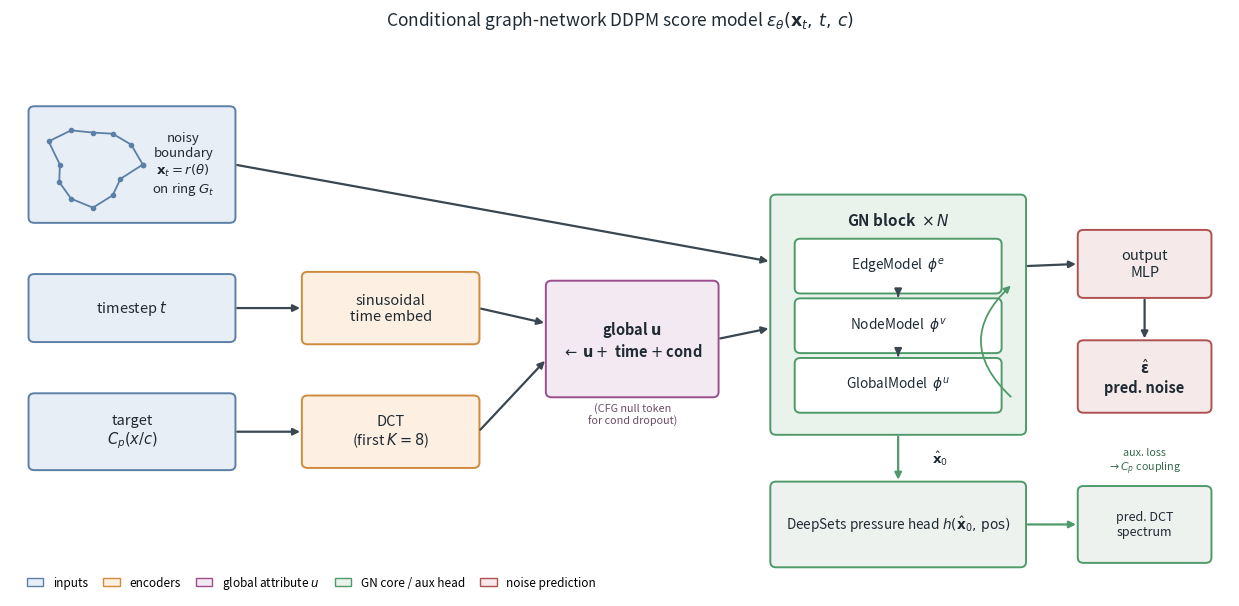

Reproduce this figure in Python.
"""Generate the score-network architecture figure for the first-year report.

Produces ``docs/assets/report_architecture.png`` — a schematic of the conditional
graph-network DDPM score model used for inverse design:

* inputs: the noisy boundary ``x_t = r(theta)`` on a ring graph ``G_t``, the diffusion
  timestep ``t``, and the target pressure ``Cp(x/c)``;
* the target is DCT-encoded (first K=8 type-II coefficients) into a fixed-size context;
* the sinusoidal time embedding and the projected conditioning are *summed once* into the
  per-graph global attribute ``u`` (with a learnable null token for classifier-free
  guidance), not concatenated onto every node;
* ``u`` propagates through ``N`` stacked Battaglia GN blocks (EdgeModel phi^e ->
  NodeModel phi^v -> GlobalModel phi^u) along the boundary ring edges;
* an output MLP predicts the injected noise ``eps``;
* a jointly-trained DeepSets pressure head maps the denoised shape back to a predicted
  DCT spectrum, supplying the geometry->pressure coupling gradient.

The layout mirrors ``ScoreNetwork.forward`` in
``src/graph_diffusion/model/score_network.py``.
"""

from __future__ import annotations

from pathlib import Path

import matplotlib.patches as mpatches
import matplotlib.pyplot as plt
import numpy as np
from matplotlib.patches import FancyBboxPatch

ASSETS = Path("docs/assets")

# Palette (muted, print-friendly).
C_INPUT = "#e8eef5"
C_INPUT_E = "#5b7fa6"
C_ENCODE = "#fdf0e2"
C_ENCODE_E = "#d08a3e"
C_CORE = "#e9f3ec"
C_CORE_E = "#4f9a6a"
C_GLOBAL = "#f3e9f3"
C_GLOBAL_E = "#9a4f8a"
C_OUT = "#f5e9e9"
C_OUT_E = "#b05050"
TXT = "#1f2a33"


def _box(
    ax: plt.Axes,
    xy: tuple[float, float],
    w: float,
    h: float,
    text: str,
    face: str,
    edge: str,
    fontsize: float = 10.5,
    bold: bool = False,
) -> tuple[float, float]:
    """Draw a rounded box with centred text; return its centre.

    Args:
        ax (plt.Axes): Target axes.
        xy (tuple[float, float]): Bottom-left corner ``(x, y)``.
        w (float): Width.
        h (float): Height.
        text (str): Box label (LaTeX-style maths permitted).
        face (str): Fill colour.
        edge (str): Edge colour.
        fontsize (float): Text size. Defaults to ``10.5``.
        bold (bool): Bold text. Defaults to ``False``.

    Returns:
        tuple[float, float]: Box centre ``(cx, cy)``.
    """
    x, y = xy
    patch = FancyBboxPatch(
        (x, y),
        w,
        h,
        boxstyle="round,pad=0.02,rounding_size=0.12",
        linewidth=1.4,
        facecolor=face,
        edgecolor=edge,
        mutation_aspect=1.0,
    )
    ax.add_patch(patch)
    ax.text(
        x + w / 2,
        y + h / 2,
        text,
        ha="center",
        va="center",
        fontsize=fontsize,
        color=TXT,
        weight="bold" if bold else "normal",
        zorder=5,
    )
    return x + w / 2, y + h / 2


def _arrow(
    ax: plt.Axes,
    start: tuple[float, float],
    end: tuple[float, float],
    color: str = "#3a4750",
    style: str = "-|>",
    lw: float = 1.6,
    connection: str = "arc3,rad=0.0",
) -> None:
    """Draw an annotation arrow between two points."""
    ax.annotate(
        "",
        xy=end,
        xytext=start,
        arrowprops=dict(
            arrowstyle=style,
            color=color,
            lw=lw,
            connectionstyle=connection,
            shrinkA=2,
            shrinkB=2,
        ),
        zorder=4,
    )


def _ring_glyph(ax: plt.Axes, cx: float, cy: float, r: float) -> None:
    """Draw a small wobbly closed boundary on a ring graph (the x_t glyph)."""
    theta = np.linspace(0, 2 * np.pi, 13)
    rad = r * (1 + 0.18 * np.sin(3 * theta + 0.6) + 0.10 * np.cos(5 * theta))
    xs = cx + rad * np.cos(theta)
    ys = cy + rad * np.sin(theta)
    ax.plot(xs, ys, "-", color=C_INPUT_E, lw=1.3, zorder=6)
    ax.plot(xs, ys, "o", color=C_INPUT_E, ms=3.0, zorder=6)


def main() -> None:
    """Render and save the architecture figure."""
    fig, ax = plt.subplots(figsize=(12.5, 6.2))
    ax.set_xlim(0, 25)
    ax.set_ylim(0, 12.5)
    ax.axis("off")

    # ----- Inputs (left column) -----
    _box(ax, (0.4, 8.3), 4.2, 2.6, "", C_INPUT, C_INPUT_E)
    _ring_glyph(ax, 1.7, 9.6, 0.85)
    ax.text(
        3.55,
        9.6,
        "noisy\nboundary\n$\\mathbf{x}_t=r(\\theta)$\non ring $G_t$",
        ha="center",
        va="center",
        fontsize=9.5,
        color=TXT,
    )
    in_t = _box(ax, (0.4, 5.6), 4.2, 1.5, "timestep $t$", C_INPUT, C_INPUT_E)
    in_cp = _box(
        ax, (0.4, 2.7), 4.2, 1.7, "target\n$C_p(x/c)$", C_INPUT, C_INPUT_E
    )

    # ----- Encoders -----
    enc_dct = _box(
        ax, (6.0, 2.75), 3.6, 1.6, "DCT\n(first $K{=}8$)", C_ENCODE, C_ENCODE_E
    )
    enc_time = _box(
        ax,
        (6.0, 5.55),
        3.6,
        1.6,
        "sinusoidal\ntime embed",
        C_ENCODE,
        C_ENCODE_E,
    )

    # ----- Global attribute u (sum junction) -----
    u_c = _box(
        ax,
        (11.0, 4.35),
        3.5,
        2.6,
        "global $\\mathbf{u}$\n$\\leftarrow\\,\\mathbf{u}+$ time $+$ cond",
        C_GLOBAL,
        C_GLOBAL_E,
        bold=True,
    )
    ax.text(
        12.75,
        3.95,
        "(CFG null token\nfor cond dropout)",
        ha="center",
        va="center",
        fontsize=7.8,
        color="#6b4d66",
        style="italic",
    )

    # ----- GN core stack -----
    _box(ax, (15.6, 3.5), 5.2, 5.4, "", C_CORE, C_CORE_E)
    ax.text(
        18.2,
        8.35,
        "GN block  $\\times\\,N$",
        ha="center",
        va="center",
        fontsize=11,
        color=TXT,
        weight="bold",
    )
    _box(ax, (16.1, 6.7), 4.2, 1.2, "EdgeModel  $\\phi^e$", "#ffffff", C_CORE_E, 9.8)
    _box(ax, (16.1, 5.35), 4.2, 1.2, "NodeModel  $\\phi^v$", "#ffffff", C_CORE_E, 9.8)
    _box(ax, (16.1, 4.0), 4.2, 1.2, "GlobalModel  $\\phi^u$", "#ffffff", C_CORE_E, 9.8)
    _arrow(ax, (18.2, 6.7), (18.2, 6.55))
    _arrow(ax, (18.2, 5.35), (18.2, 5.2))
    # recurrence hint
    ax.annotate(
        "",
        xy=(20.55, 6.9),
        xytext=(20.55, 4.3),
        arrowprops=dict(
            arrowstyle="-|>",
            color=C_CORE_E,
            lw=1.3,
            connectionstyle="arc3,rad=-0.55",
        ),
    )

    # ----- Output -----
    out_mlp = _box(ax, (21.9, 6.6), 2.7, 1.5, "output\nMLP", C_OUT, C_OUT_E)
    out_eps = _box(
        ax,
        (21.9, 4.0),
        2.7,
        1.6,
        "$\\hat{\\boldsymbol{\\varepsilon}}$\npred. noise",
        C_OUT,
        C_OUT_E,
        bold=True,
    )

    # ----- Pressure head branch (auxiliary) -----
    head = _box(
        ax,
        (15.6, 0.5),
        5.2,
        1.9,
        "DeepSets pressure head $h(\\hat{\\mathbf{x}}_0,\\,\\mathrm{pos})$",
        "#eef2ef",
        C_CORE_E,
        9.8,
    )
    aux = _box(
        ax,
        (21.9, 0.6),
        2.7,
        1.7,
        "pred. DCT\nspectrum",
        "#eef2ef",
        C_CORE_E,
        9.0,
    )

    # ----- Arrows -----
    _arrow(ax, (4.6, 9.6), (15.6, 7.4))  # noisy graph -> core
    _arrow(ax, (in_t[0] + 2.1, in_t[1]), (6.0, 6.35))  # t -> time embed
    _arrow(ax, (in_cp[0] + 2.1, in_cp[1]), (6.0, 3.55))  # Cp -> DCT
    _arrow(ax, (9.6, 6.35), (11.0, 6.0))  # time embed -> u
    _arrow(ax, (9.6, 3.55), (11.0, 5.2))  # DCT cond -> u
    _arrow(ax, (14.5, 5.65), (15.6, 5.9))  # u -> core
    _arrow(ax, (20.8, 7.3), (21.9, 7.35))  # core -> output MLP
    _arrow(ax, (out_mlp[0], 6.6), (out_eps[0], 5.6))  # MLP -> eps
    # aux branch: denoised shape -> head -> spectrum
    _arrow(ax, (18.2, 3.5), (18.2, 2.4), color=C_CORE_E, style="-|>")
    ax.text(
        18.9, 2.95, "$\\hat{\\mathbf{x}}_0$", ha="left", va="center", fontsize=9.5, color=TXT
    )
    _arrow(ax, (20.8, 1.45), (21.9, 1.45), color=C_CORE_E)
    ax.text(
        23.25,
        2.55,
        "aux. loss\n$\\to C_p$ coupling",
        ha="center",
        va="bottom",
        fontsize=7.8,
        color="#3a6b50",
        style="italic",
    )

    # ----- Legend / caption strip -----
    handles = [
        mpatches.Patch(facecolor=C_INPUT, edgecolor=C_INPUT_E, label="inputs"),
        mpatches.Patch(facecolor=C_ENCODE, edgecolor=C_ENCODE_E, label="encoders"),
        mpatches.Patch(
            facecolor=C_GLOBAL, edgecolor=C_GLOBAL_E, label="global attribute $u$"
        ),
        mpatches.Patch(facecolor=C_CORE, edgecolor=C_CORE_E, label="GN core / aux head"),
        mpatches.Patch(facecolor=C_OUT, edgecolor=C_OUT_E, label="noise prediction"),
    ]
    ax.legend(
        handles=handles,
        loc="upper left",
        bbox_to_anchor=(0.005, 0.045),
        ncol=5,
        frameon=False,
        fontsize=8.5,
        handlelength=1.4,
        columnspacing=1.3,
    )

    ax.set_title(
        "Conditional graph-network DDPM score model $\\varepsilon_\\theta(\\mathbf{x}_t,\\,t,\\,c)$",
        fontsize=12.5,
        color=TXT,
        pad=8,
    )

    ASSETS.mkdir(parents=True, exist_ok=True)
    out = ASSETS / "report_architecture.png"
    fig.tight_layout()
    fig.savefig(out, dpi=200, bbox_inches="tight", facecolor="white")
    print(f"wrote {out}")


if __name__ == "__main__":
    main()
